Labelled photos from "CNN_cropfield", an image-classification folder in LinhVu1027/DeepLearning-BasicImageClassification-Numpy-Tensorflow. The possible labels are: lua co de, lua nga, lua tot.

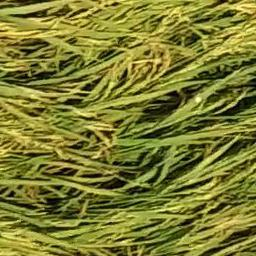
Label: lua nga

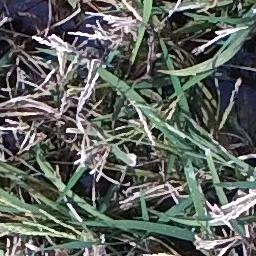
Label: lua co de

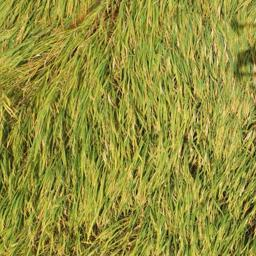
Label: lua nga

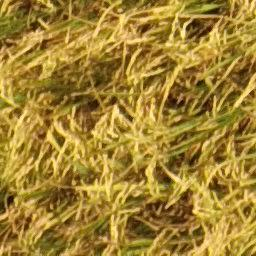
Label: lua tot

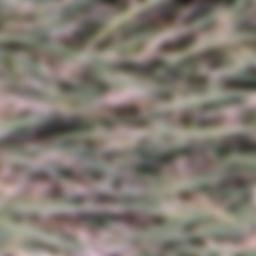
Label: lua co de

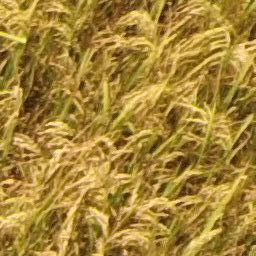
Label: lua tot
